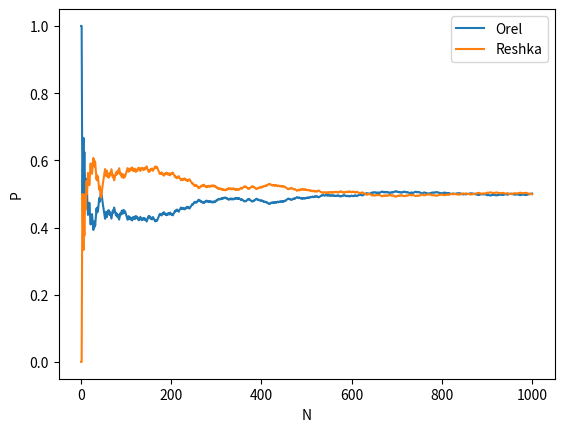

This figure's Python source:
import math
import matplotlib.pyplot as plt
from random import randint



# Орёл = 0
# Решка = 1

n = 1000
N = []
P = []
No = []
Nr = []
Po = []
Pr = []
O = 0
R = 0
for i in range(1, n+1):
    moneta = randint(0, 1)
    if (moneta == 0):
        O += 1
    else:
        R += 1
    Po.append(O/i)
    Pr.append(R/i)
    N.append(i)



plt.plot(N, Po, label = 'Orel')
plt.plot(N, Pr, label = 'Reshka')
plt.xlabel('N')
plt.ylabel('P')
plt.legend()
plt.show()